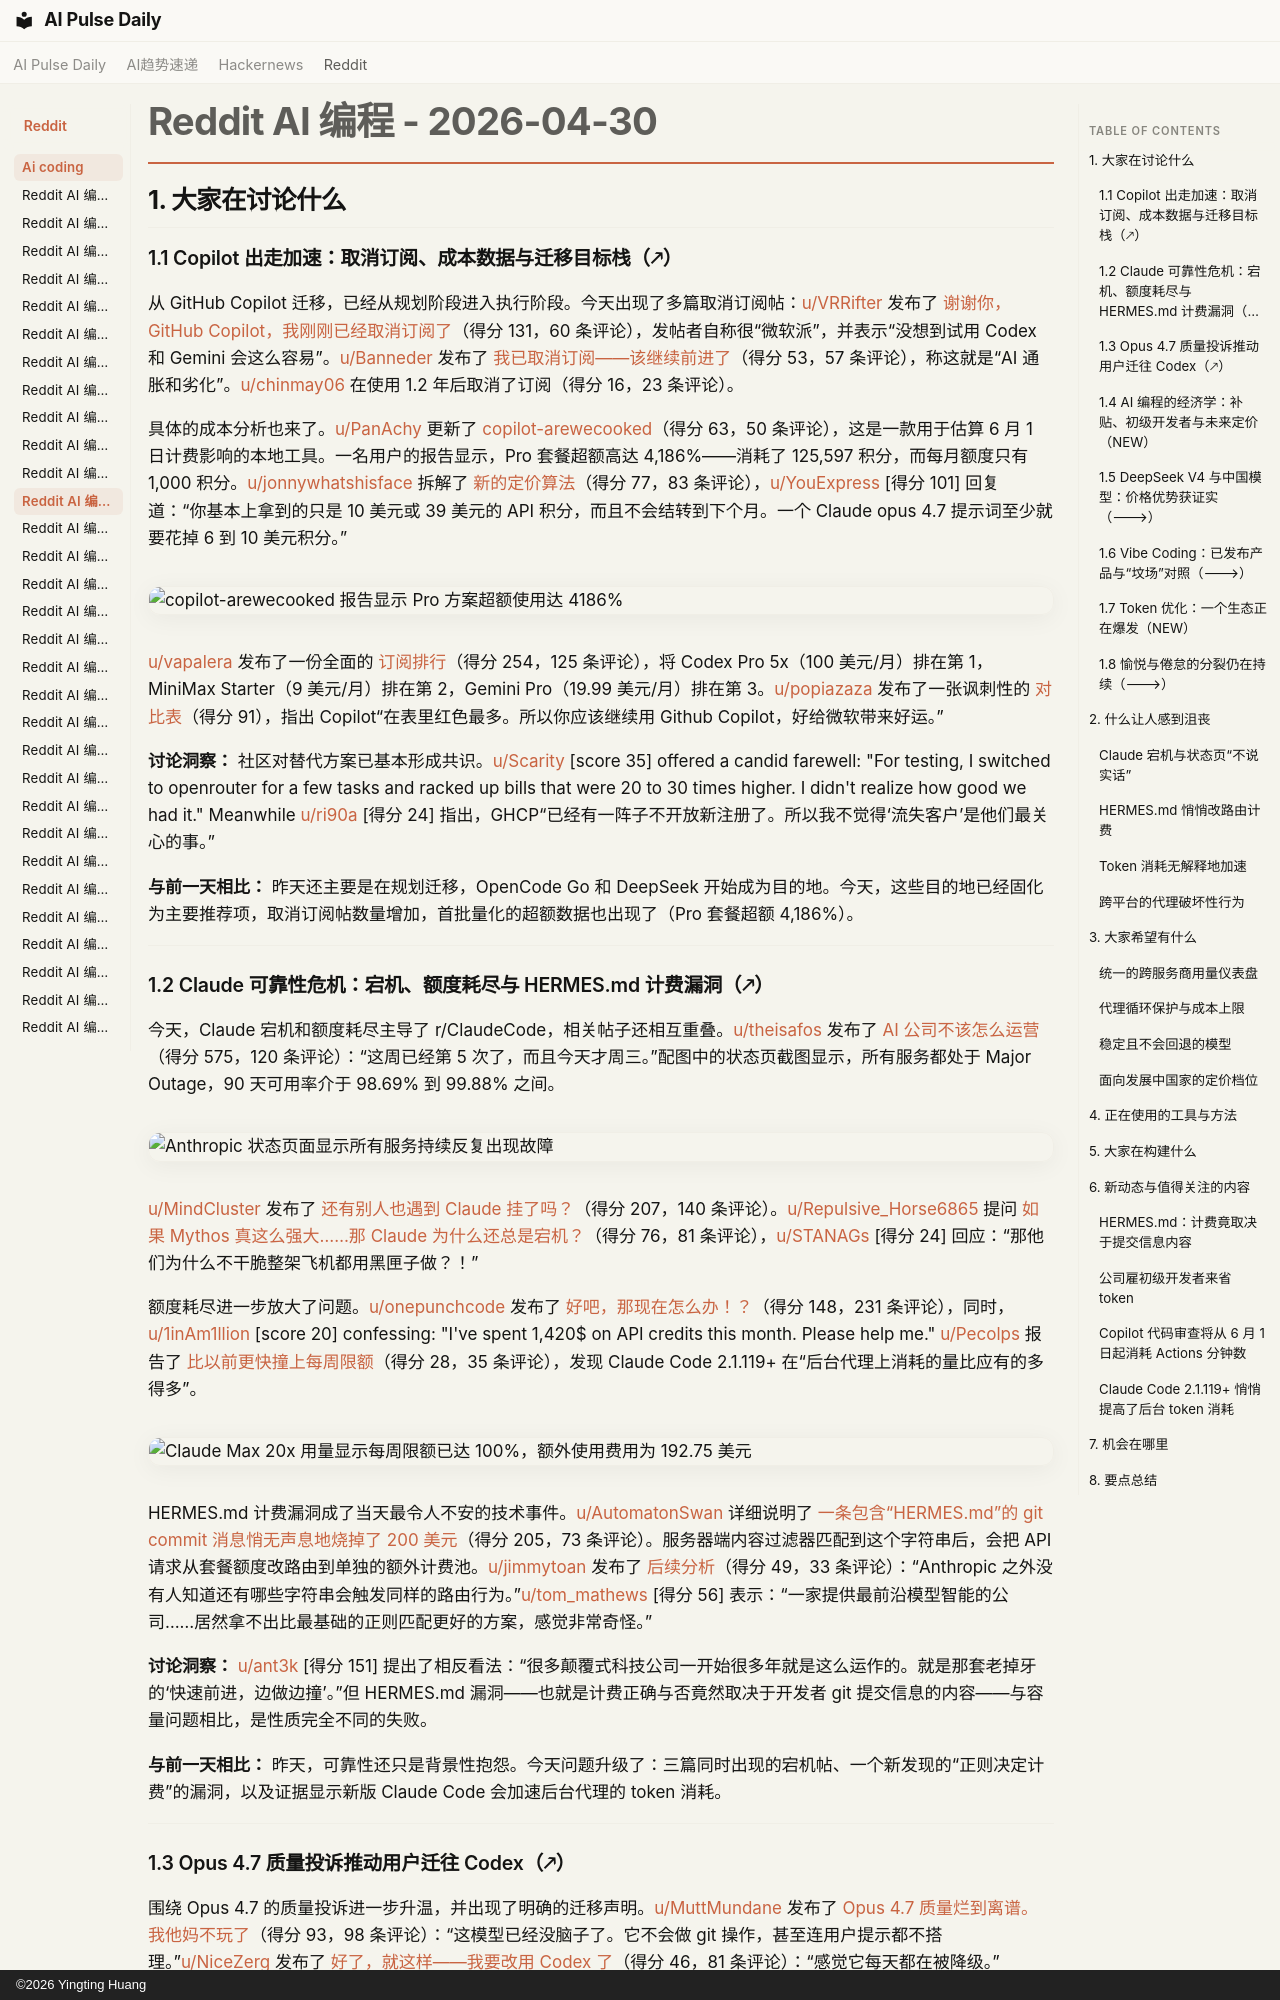

repository: vibewatch/vibewatch.github.io · page: reddit/ai-coding/2026-04-30.zh/index.html · generator: mkdocs · copyright: ©2026 Yingting Huang

# Reddit AI 编程 - 2026-04-30

## 1. 大家在讨论什么

### 1.1 Copilot 出走加速：取消订阅、成本数据与迁移目标栈（🡕）

从 GitHub Copilot 迁移，已经从规划阶段进入执行阶段。今天出现了多篇取消订阅帖：[u/VRRifter](https://www.reddit.com/user/VRRifter) 发布了 [谢谢你，GitHub Copilot，我刚刚已经取消订阅了](https://www.reddit.com/r/GithubCopilot/comments/1szmyh4)（得分 131，60 条评论），发帖者自称很“微软派”，并表示“没想到试用 Codex 和 Gemini 会这么容易”。[u/Banneder](https://www.reddit.com/user/Banneder) 发布了 [我已取消订阅——该继续前进了](https://www.reddit.com/r/GithubCopilot/comments/1sznexk)（得分 53，57 条评论），称这就是“AI 通胀和劣化”。[u/chinmay06](https://www.reddit.com/user/chinmay06) 在使用 1.2 年后取消了订阅（得分 16，23 条评论）。

具体的成本分析也来了。[u/PanAchy](https://www.reddit.com/user/PanAchy) 更新了 [copilot-arewecooked](https://www.reddit.com/r/GithubCopilot/comments/1sz1ynw)（得分 63，50 条评论），这是一款用于估算 6 月 1 日计费影响的本地工具。一名用户的报告显示，Pro 套餐超额高达 4,186%——消耗了 125,597 积分，而每月额度只有 1,000 积分。[u/jonnywhatshisface](https://www.reddit.com/user/jonnywhatshisface) 拆解了 [新的定价算法](https://www.reddit.com/r/GithubCopilot/comments/1szaou9)（得分 77，83 条评论），[u/YouExpress](https://www.reddit.com/user/YouExpress) [得分 101] 回复道：“你基本上拿到的只是 10 美元或 39 美元的 API 积分，而且不会结转到下个月。一个 Claude opus 4.7 提示词至少就要花掉 6 到 10 美元积分。”

![copilot-arewecooked 报告显示 Pro 方案超额使用达 4186%](https://preview.redd.it/tw2m8kj3k6yg1.png?width=1146&format=png&auto=webp&s=a0286b0a9f2923bee9d34031e623a5ed489f600a)

[u/vapalera](https://www.reddit.com/user/vapalera) 发布了一份全面的 [订阅排行](https://www.reddit.com/r/GithubCopilot/comments/1syqbgx)（得分 254，125 条评论），将 Codex Pro 5x（100 美元/月）排在第 1，MiniMax Starter（9 美元/月）排在第 2，Gemini Pro（19.99 美元/月）排在第 3。[u/popiazaza](https://www.reddit.com/user/popiazaza) 发布了一张讽刺性的 [对比表](https://www.reddit.com/r/GithubCopilot/comments/1szym80)（得分 91），指出 Copilot“在表里红色最多。所以你应该继续用 Github Copilot，好给微软带来好运。”

**讨论洞察：** 社区对替代方案已基本形成共识。[u/Scarity](https://www.reddit.com/user/Scarity) [score 35] offered a candid farewell: "For testing, I switched to openrouter for a few tasks and racked up bills that were 20 to 30 times higher. I didn't realize how good we had it." Meanwhile [u/ri90a](https://www.reddit.com/user/ri90a) [得分 24] 指出，GHCP“已经有一阵子不开放新注册了。所以我不觉得‘流失客户’是他们最关心的事。”

**与前一天相比：** 昨天还主要是在规划迁移，OpenCode Go 和 DeepSeek 开始成为目的地。今天，这些目的地已经固化为主要推荐项，取消订阅帖数量增加，首批量化的超额数据也出现了（Pro 套餐超额 4,186%）。

---

### 1.2 Claude 可靠性危机：宕机、额度耗尽与 HERMES.md 计费漏洞（🡕）

今天，Claude 宕机和额度耗尽主导了 r/ClaudeCode，相关帖子还相互重叠。[u/theisafos](https://www.reddit.com/user/theisafos) 发布了 [AI 公司不该怎么运营](https://www.reddit.com/r/ClaudeCode/comments/1szi053)（得分 575，120 条评论）：“这周已经第 5 次了，而且今天才周三。”配图中的状态页截图显示，所有服务都处于 Major Outage，90 天可用率介于 98.69% 到 99.88% 之间。

![Anthropic 状态页面显示所有服务持续反复出现故障](https://i.redd.it/qn194a4od8yg1.png)

[u/MindCluster](https://www.reddit.com/user/MindCluster) 发布了 [还有别人也遇到 Claude 挂了吗？](https://www.reddit.com/r/ClaudeCode/comments/1szhk2z)（得分 207，140 条评论）。[u/Repulsive_Horse6865](https://www.reddit.com/user/Repulsive_Horse6865) 提问 [如果 Mythos 真这么强大……那 Claude 为什么还总是宕机？](https://www.reddit.com/r/ClaudeCode/comments/1szi5hv)（得分 76，81 条评论），[u/STANAGs](https://www.reddit.com/user/STANAGs) [得分 24] 回应：“那他们为什么不干脆整架飞机都用黑匣子做？！”

额度耗尽进一步放大了问题。[u/onepunchcode](https://www.reddit.com/user/onepunchcode) 发布了 [好吧，那现在怎么办！？](https://www.reddit.com/r/ClaudeCode/comments/1syx3kj)（得分 148，231 条评论），同时，[u/1inAm1llion](https://www.reddit.com/user/1inAm1llion) [score 20] confessing: "I've spent 1,420$ on API credits this month. Please help me." [u/Pecolps](https://www.reddit.com/user/Pecolps) 报告了 [比以前更快撞上每周限额](https://www.reddit.com/r/ClaudeCode/comments/1sz682v)（得分 28，35 条评论），发现 Claude Code 2.1.119+ 在“后台代理上消耗的量比应有的多得多”。

![Claude Max 20x 用量显示每周限额已达 100%，额外使用费用为 192.75 美元](https://i.redd.it/wsq3ea84f4yg1.png)

HERMES.md 计费漏洞成了当天最令人不安的技术事件。[u/AutomatonSwan](https://www.reddit.com/user/AutomatonSwan) 详细说明了 [一条包含“HERMES.md”的 git commit 消息悄无声息地烧掉了 200 美元](https://www.reddit.com/r/ClaudeCode/comments/1sz8ym4)（得分 205，73 条评论）。服务器端内容过滤器匹配到这个字符串后，会把 API 请求从套餐额度改路由到单独的额外计费池。[u/jimmytoan](https://www.reddit.com/user/jimmytoan) 发布了 [后续分析](https://www.reddit.com/r/ClaudeCode/comments/1szxy0m)（得分 49，33 条评论）：“Anthropic 之外没有人知道还有哪些字符串会触发同样的路由行为。”[u/tom_mathews](https://www.reddit.com/user/tom_mathews) [得分 56] 表示：“一家提供最前沿模型智能的公司……居然拿不出比最基础的正则匹配更好的方案，感觉非常奇怪。”

**讨论洞察：** [u/ant3k](https://www.reddit.com/user/ant3k) [得分 151] 提出了相反看法：“很多颠覆式科技公司一开始很多年就是这么运作的。就是那套老掉牙的‘快速前进，边做边撞’。”但 HERMES.md 漏洞——也就是计费正确与否竟然取决于开发者 git 提交信息的内容——与容量问题相比，是性质完全不同的失败。

**与前一天相比：** 昨天，可靠性还只是背景性抱怨。今天问题升级了：三篇同时出现的宕机帖、一个新发现的“正则决定计费”的漏洞，以及证据显示新版 Claude Code 会加速后台代理的 token 消耗。

---
